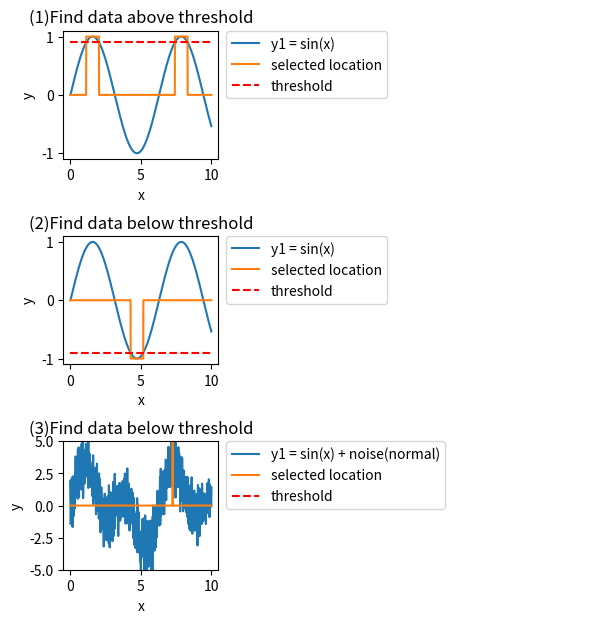

Here is the Python script that generated this plot:
# =============================================================================
# Task02-6, Find Datapoints above threshold
# =============================================================================
# Instruction
# 0-1) import numpy and matplotib.pyplot
# 0-2) Generate x from 0 to 10, number of data = 1000

# 1) Find data above threshold
# 1-1) Geneate sinewave , y1 = sin(x)
# 1-2) set threshold=90%from positive peak
# 1-3) find datapoints above the threshold
# 1-4) mark the found datapoints by binary (element is either 0 or 1) data array
# 1-5) plot sinewave, binary array, and threshold

# 2) Find data below threshold
# 2-1)Geneate sinewave, y1 = sin(x)
# 2-2) set threshold=-90%from negative peak
# 2-3) find datapoints below the threshold
# 2-4) mark the found datapoints by binary (element is either 0 or 1) data array
# 2-5) plot sinewave, binary array, and threshold

# 3) Find peak
# 3-1) generate following data
#      y1 = 2sin(x), y2 = 2sin(2x)
#      yy = y1 + y2 + (normal distribution noise)
# 3-2) find maximum data (set threshold at maxvalue, and do same process as (1) and (2))
# 3-3) mark by binary data array
# 3-4) plot data, binary array, and threshold

# 4) Save pdf file of the figure ("Task02-6_FindDatapoints_Abovethreshold_yourname.pdf")
# 5) Submit your source code and figure pdf

#%%
import numpy as np
import matplotlib.pyplot as plt

x = np.arange(0, 10, 0.01)
y = np.sin(x)

max_y = max(y)
min_y = min(y)

thr_above = np.tile([max_y * 0.9], 1000)
y2 = np.where(y >= max_y * 0.9, 1, 0)

thr_below = np.tile([min_y * 0.9], 1000)
y3 = np.where(y <= min_y * 0.9, -1, 0)

y4, y5 = 2 * np.sin(x), 2 * np.sin(2*x)
yy = y4 + y5 + np.random.normal(size=1000)
max_yy = max(yy)
thr_above_noise = np.tile([max_yy], 1000)
yy_bin = np.where(yy >= max_yy, max_yy, 0)

fig = plt.figure(figsize=(7, 7))
plt.subplots_adjust(wspace=1.5, hspace=0.6)

ax1 = plt.subplot(3,2,1)
ax1.set_title('(1)Find data above threshold')
ax1.set_xlabel('x')
ax1.set_ylabel('y')
ax1.plot(x, y, label = 'y1 = sin(x)')
ax1.plot(x, y2, label = 'selected location')
ax1.plot(x, thr_above, linestyle = 'dashed', color = 'r', label = 'threshold')
ax1.legend(bbox_to_anchor=(1.05, 1), loc='upper left', borderaxespad=0)

ax2 = plt.subplot(3,2,3)
ax2.set_title('(2)Find data below threshold')
ax2.set_xlabel('x')
ax2.set_ylabel('y')
ax2.plot(x, y, label = 'y1 = sin(x)')
ax2.plot(x, y3, label = 'selected location')
ax2.plot(x, thr_below, linestyle = 'dashed', color = 'r', label = 'threshold')
ax2.legend(bbox_to_anchor=(1.05, 1), loc='upper left', borderaxespad=0)

ax3 = plt.subplot(3,2,5)
ax3.set_title('(3)Find data below threshold')
ax3.set_xlabel('x')
ax3.set_ylabel('y')
ax3.set_ylim(-5, 5)
ax3.plot(x, yy, label = 'y1 = sin(x) + noise(normal)')
ax3.plot(x, yy_bin, label = 'selected location')
ax3.plot(x, thr_above_noise, linestyle = 'dashed', color = 'r', label = 'threshold')
ax3.legend(bbox_to_anchor=(1.05, 1), loc='upper left', borderaxespad=0)

ax4 = plt.subplot(3,2,2)
ax4.plot(np.nan, np.nan)
ax4.set_axis_off()
ax5 = plt.subplot(3,2,4)
ax5.plot(np.nan, np.nan)
ax5.set_axis_off()
ax6 = plt.subplot(3,2,6)
ax6.plot(np.nan, np.nan)
ax6.set_axis_off()


# %%

# %%
